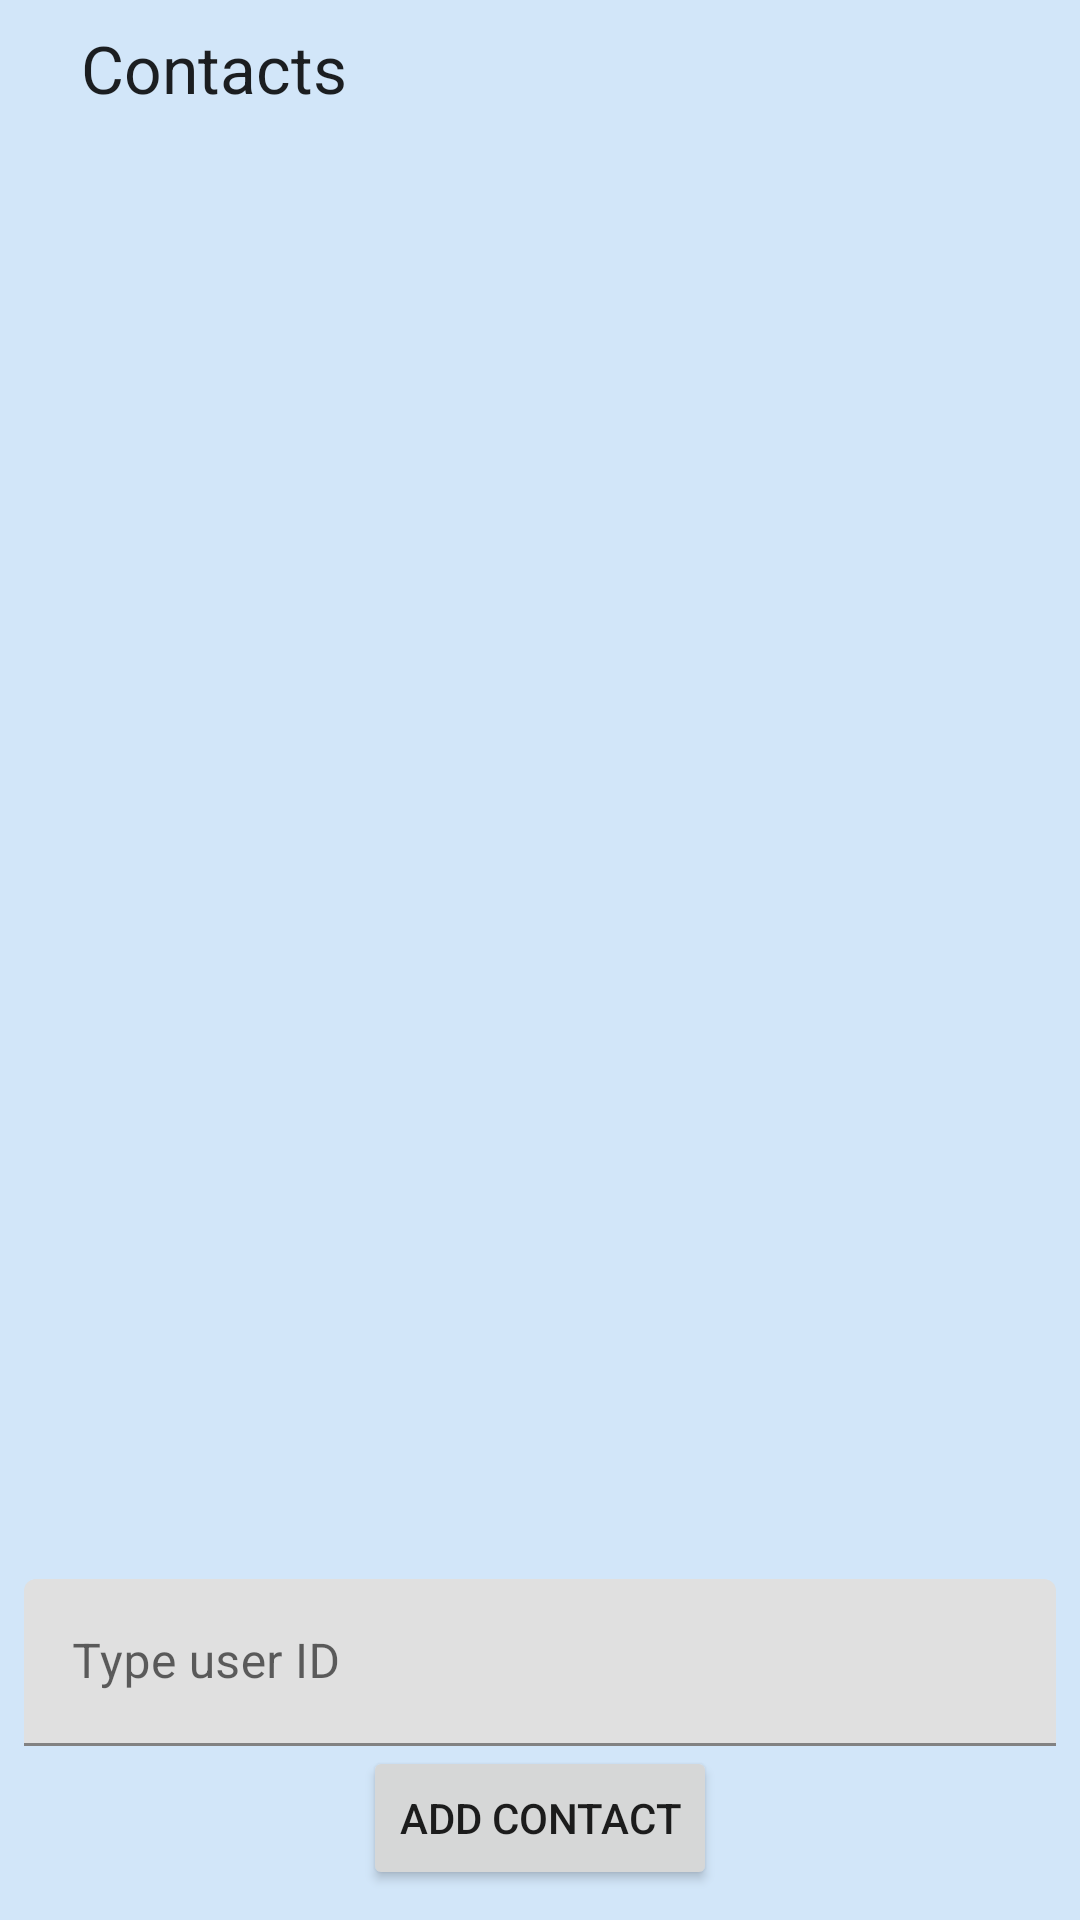

Here is an Android app screen rendered from its layout file. Give the layout XML and the strings, colors and styles it references.
<!-- AndroidManifest.xml: application theme Theme.Messages_application_project -->
<!-- res/layout/fragment_contacts.xml -->
<?xml version="1.0" encoding="utf-8"?>
<androidx.constraintlayout.widget.ConstraintLayout xmlns:android="http://schemas.android.com/apk/res/android"
    xmlns:app="http://schemas.android.com/apk/res-auto"
    xmlns:tools="http://schemas.android.com/tools"
    android:layout_width="match_parent"
    android:layout_height="match_parent"
    android:background="@color/custom"
    tools:context=".fragments.ContactsFragment">

    <TextView
        android:id="@+id/contacts_tv_contacts"
        android:layout_width="wrap_content"
        android:layout_height="wrap_content"

        android:layout_marginTop="8dp"

        android:text="@string/contacts"
        android:textAppearance="@style/TextAppearance.AppCompat.Large"
        app:layout_constraintEnd_toEndOf="parent"
        app:layout_constraintHorizontal_bias="0.1"
        app:layout_constraintStart_toStartOf="parent"
        app:layout_constraintTop_toTopOf="parent" />


    <ListView
        android:id="@+id/contacts_lv"
        android:layout_width="match_parent"
        android:layout_height="0dp"

        android:layout_marginTop="16dp"
        app:layout_constraintBottom_toTopOf="@+id/contacts_til_add_contact"
        app:layout_constraintEnd_toEndOf="parent"
        app:layout_constraintHorizontal_bias="0.0"
        app:layout_constraintStart_toStartOf="parent"
        app:layout_constraintTop_toBottomOf="@+id/contacts_tv_contacts" />

    <com.google.android.material.textfield.TextInputLayout
        android:id="@+id/contacts_til_add_contact"
        android:layout_width="match_parent"
        android:layout_height="wrap_content"
        android:layout_marginStart="8dp"
        android:layout_marginEnd="8dp"

        app:layout_constraintTop_toBottomOf="@+id/contacts_lv"
        app:layout_constraintStart_toStartOf="parent"
        app:layout_constraintEnd_toEndOf="parent"
        app:layout_constraintBottom_toTopOf="@id/contacts_button_add"
        >

        <com.google.android.material.textfield.TextInputEditText

            android:id="@+id/contacts_tiet_add_contact"

            android:layout_width="match_parent"
            android:layout_height="wrap_content"
            android:hint="@string/type_user_id"

/>
    </com.google.android.material.textfield.TextInputLayout>

    <Button
        android:id="@+id/contacts_button_add"
        android:layout_width="wrap_content"
        android:layout_height="wrap_content"
        android:layout_marginBottom="10dp"

        android:text="@string/add_contact"
        app:layout_constraintTop_toBottomOf="@id/contacts_til_add_contact"
        app:layout_constraintBottom_toBottomOf="parent"
        app:layout_constraintStart_toStartOf="parent"
        app:layout_constraintEnd_toEndOf="parent"/>

</androidx.constraintlayout.widget.ConstraintLayout>
<!-- resources referenced by this layout -->
<resources>
  <color name="custom">#d2e6f9</color>
  <string name="add_contact">ADD CONTACT</string>
  <string name="contacts">Contacts</string>
  <string name="type_user_id">Type user ID</string>
  <style name="Theme.Messages_application_project" parent="Theme.MaterialComponents.DayNight.DarkActionBar">
          
          <item name="colorPrimary">@color/purple_500</item>
          <item name="colorPrimaryVariant">@color/purple_700</item>
          <item name="colorOnPrimary">@color/white</item>
          
          <item name="colorSecondary">@color/teal_200</item>
          <item name="colorSecondaryVariant">@color/teal_700</item>
          <item name="colorOnSecondary">@color/black</item>
          
          <item name="android:statusBarColor">?attr/colorPrimaryVariant</item>
          
          <item name="windowActionBar">false</item>
          <item name="windowNoTitle">true</item>
      </style>
  <color name="purple_500">#FF6200EE</color>
  <color name="purple_700">#FF3700B3</color>
  <color name="white">#FFFFFFFF</color>
  <color name="teal_200">#FF03DAC5</color>
  <color name="teal_700">#FF018786</color>
  <color name="black">#FF000000</color>
</resources>
